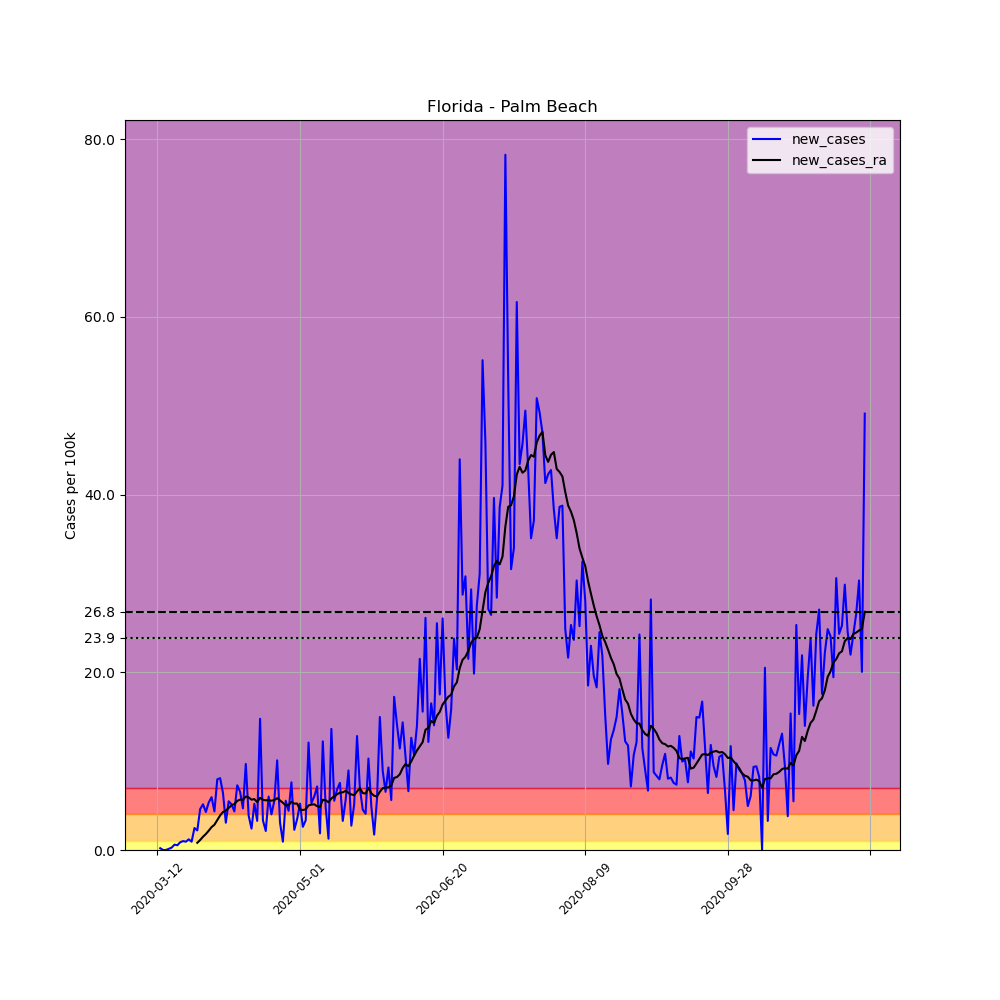

The data file committed next to this chart (first rows):
, date, county, state, fips, cases, deaths, COUNTY, STNAME, CTYNAME, POPESTIMATE2019, per_100k, new_cases, new_cases_ra
53134, 2020-03-12, Palm Beach, Florida, 12099, 2, 0, 99, Florida, Palm Beach, 1496770, 0.1336, , 
53135, 2020-03-13, Palm Beach, Florida, 12099, 5, 0, 99, Florida, Palm Beach, 1496770, 0.3341, 0.2004, 
53136, 2020-03-14, Palm Beach, Florida, 12099, 5, 0, 99, Florida, Palm Beach, 1496770, 0.3341, 0.0, 
53137, 2020-03-15, Palm Beach, Florida, 12099, 5, 0, 99, Florida, Palm Beach, 1496770, 0.3341, 0.0, 
53138, 2020-03-16, Palm Beach, Florida, 12099, 7, 0, 99, Florida, Palm Beach, 1496770, 0.4677, 0.1336, 
53139, 2020-03-17, Palm Beach, Florida, 12099, 11, 0, 99, Florida, Palm Beach, 1496770, 0.7349, 0.2672, 
53140, 2020-03-18, Palm Beach, Florida, 12099, 20, 0, 99, Florida, Palm Beach, 1496770, 1.336, 0.6013, 
53141, 2020-03-19, Palm Beach, Florida, 12099, 28, 0, 99, Florida, Palm Beach, 1496770, 1.871, 0.5345, 
53142, 2020-03-20, Palm Beach, Florida, 12099, 41, 0, 99, Florida, Palm Beach, 1496770, 2.739, 0.8685, 
53143, 2020-03-21, Palm Beach, Florida, 12099, 56, 0, 99, Florida, Palm Beach, 1496770, 3.741, 1.002, 
53144, 2020-03-22, Palm Beach, Florida, 12099, 70, 1, 99, Florida, Palm Beach, 1496770, 4.677, 0.9353, 
53145, 2020-03-23, Palm Beach, Florida, 12099, 88, 3, 99, Florida, Palm Beach, 1496770, 5.879, 1.203, 
53146, 2020-03-24, Palm Beach, Florida, 12099, 102, 3, 99, Florida, Palm Beach, 1496770, 6.815, 0.9353, 
53147, 2020-03-25, Palm Beach, Florida, 12099, 139, 3, 99, Florida, Palm Beach, 1496770, 9.287, 2.472, 
53148, 2020-03-26, Palm Beach, Florida, 12099, 172, 3, 99, Florida, Palm Beach, 1496770, 11.49, 2.205, 0.8113
53149, 2020-03-27, Palm Beach, Florida, 12099, 241, 5, 99, Florida, Palm Beach, 1496770, 16.1, 4.61, 1.126
53150, 2020-03-28, Palm Beach, Florida, 12099, 318, 6, 99, Florida, Palm Beach, 1496770, 21.25, 5.144, 1.494
53151, 2020-03-29, Palm Beach, Florida, 12099, 382, 7, 99, Florida, Palm Beach, 1496770, 25.52, 4.276, 1.799
53152, 2020-03-30, Palm Beach, Florida, 12099, 462, 10, 99, Florida, Palm Beach, 1496770, 30.87, 5.345, 2.171
53153, 2020-03-31, Palm Beach, Florida, 12099, 551, 14, 99, Florida, Palm Beach, 1496770, 36.81, 5.946, 2.577
53154, 2020-04-01, Palm Beach, Florida, 12099, 616, 22, 99, Florida, Palm Beach, 1496770, 41.16, 4.343, 2.844
53155, 2020-04-02, Palm Beach, Florida, 12099, 735, 27, 99, Florida, Palm Beach, 1496770, 49.11, 7.95, 3.374
53156, 2020-04-03, Palm Beach, Florida, 12099, 856, 33, 99, Florida, Palm Beach, 1496770, 57.19, 8.084, 3.889
53157, 2020-04-04, Palm Beach, Florida, 12099, 952, 35, 99, Florida, Palm Beach, 1496770, 63.6, 6.414, 4.276
53158, 2020-04-05, Palm Beach, Florida, 12099, 998, 49, 99, Florida, Palm Beach, 1496770, 66.68, 3.073, 4.429
53159, 2020-04-06, Palm Beach, Florida, 12099, 1080, 51, 99, Florida, Palm Beach, 1496770, 72.16, 5.478, 4.734
53160, 2020-04-07, Palm Beach, Florida, 12099, 1157, 64, 99, Florida, Palm Beach, 1496770, 77.3, 5.144, 5.035
53161, 2020-04-08, Palm Beach, Florida, 12099, 1222, 69, 99, Florida, Palm Beach, 1496770, 81.64, 4.343, 5.168
53162, 2020-04-09, Palm Beach, Florida, 12099, 1331, 75, 99, Florida, Palm Beach, 1496770, 88.92, 7.282, 5.531
53163, 2020-04-10, Palm Beach, Florida, 12099, 1429, 79, 99, Florida, Palm Beach, 1496770, 95.47, 6.547, 5.669
53164, 2020-04-11, Palm Beach, Florida, 12099, 1499, 80, 99, Florida, Palm Beach, 1496770, 100.1, 4.677, 5.636
53165, 2020-04-12, Palm Beach, Florida, 12099, 1644, 81, 99, Florida, Palm Beach, 1496770, 109.8, 9.688, 6.022
53166, 2020-04-13, Palm Beach, Florida, 12099, 1702, 92, 99, Florida, Palm Beach, 1496770, 113.7, 3.875, 5.918
53167, 2020-04-14, Palm Beach, Florida, 12099, 1738, 103, 99, Florida, Palm Beach, 1496770, 116.1, 2.405, 5.665
53168, 2020-04-15, Palm Beach, Florida, 12099, 1816, 107, 99, Florida, Palm Beach, 1496770, 121.3, 5.211, 5.727
53169, 2020-04-16, Palm Beach, Florida, 12099, 1865, 112, 99, Florida, Palm Beach, 1496770, 124.6, 3.274, 5.393
53170, 2020-04-17, Palm Beach, Florida, 12099, 2086, 115, 99, Florida, Palm Beach, 1496770, 139.4, 14.77, 5.87
53171, 2020-04-18, Palm Beach, Florida, 12099, 2136, 114, 99, Florida, Palm Beach, 1496770, 142.7, 3.341, 5.65
53172, 2020-04-19, Palm Beach, Florida, 12099, 2168, 121, 99, Florida, Palm Beach, 1496770, 144.8, 2.138, 5.583
53173, 2020-04-20, Palm Beach, Florida, 12099, 2258, 122, 99, Florida, Palm Beach, 1496770, 150.9, 6.013, 5.622
53174, 2020-04-21, Palm Beach, Florida, 12099, 2318, 131, 99, Florida, Palm Beach, 1496770, 154.9, 4.009, 5.541
53175, 2020-04-22, Palm Beach, Florida, 12099, 2401, 131, 99, Florida, Palm Beach, 1496770, 160.4, 5.545, 5.626
53176, 2020-04-23, Palm Beach, Florida, 12099, 2552, 144, 99, Florida, Palm Beach, 1496770, 170.5, 10.09, 5.827
53177, 2020-04-24, Palm Beach, Florida, 12099, 2598, 155, 99, Florida, Palm Beach, 1496770, 173.6, 3.073, 5.579
53178, 2020-04-25, Palm Beach, Florida, 12099, 2612, 155, 99, Florida, Palm Beach, 1496770, 174.5, 0.9353, 5.311
53179, 2020-04-26, Palm Beach, Florida, 12099, 2695, 155, 99, Florida, Palm Beach, 1496770, 180.1, 5.545, 5.016
53180, 2020-04-27, Palm Beach, Florida, 12099, 2761, 156, 99, Florida, Palm Beach, 1496770, 184.5, 4.409, 5.054
53181, 2020-04-28, Palm Beach, Florida, 12099, 2875, 173, 99, Florida, Palm Beach, 1496770, 192.1, 7.616, 5.426
53182, 2020-04-29, Palm Beach, Florida, 12099, 2909, 178, 99, Florida, Palm Beach, 1496770, 194.4, 2.272, 5.216
53183, 2020-04-30, Palm Beach, Florida, 12099, 2961, 186, 99, Florida, Palm Beach, 1496770, 197.8, 3.474, 5.23
53184, 2020-05-01, Palm Beach, Florida, 12099, 3039, 191, 99, Florida, Palm Beach, 1496770, 203, 5.211, 4.548
53185, 2020-05-02, Palm Beach, Florida, 12099, 3078, 195, 99, Florida, Palm Beach, 1496770, 205.6, 2.606, 4.495
53186, 2020-05-03, Palm Beach, Florida, 12099, 3128, 196, 99, Florida, Palm Beach, 1496770, 209, 3.341, 4.581
53187, 2020-05-04, Palm Beach, Florida, 12099, 3309, 196, 99, Florida, Palm Beach, 1496770, 221.1, 12.09, 5.016
53188, 2020-05-05, Palm Beach, Florida, 12099, 3388, 205, 99, Florida, Palm Beach, 1496770, 226.4, 5.278, 5.106
53189, 2020-05-06, Palm Beach, Florida, 12099, 3478, 215, 99, Florida, Palm Beach, 1496770, 232.4, 6.013, 5.14
53190, 2020-05-07, Palm Beach, Florida, 12099, 3585, 222, 99, Florida, Palm Beach, 1496770, 239.5, 7.149, 4.93
53191, 2020-05-08, Palm Beach, Florida, 12099, 3613, 229, 99, Florida, Palm Beach, 1496770, 241.4, 1.871, 4.844
53192, 2020-05-09, Palm Beach, Florida, 12099, 3796, 237, 99, Florida, Palm Beach, 1496770, 253.6, 12.23, 5.65
53193, 2020-05-10, Palm Beach, Florida, 12099, 3868, 237, 99, Florida, Palm Beach, 1496770, 258.4, 4.81, 5.598
... 189 more rows
